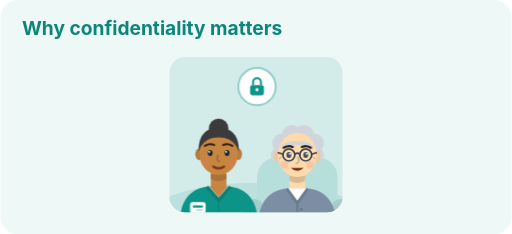
t = 0.00 s
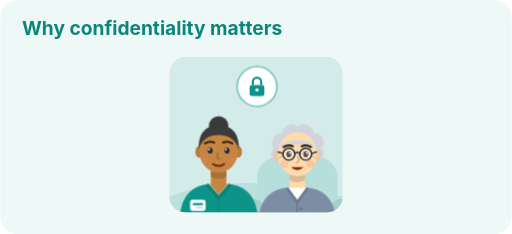
t = 1.45 s
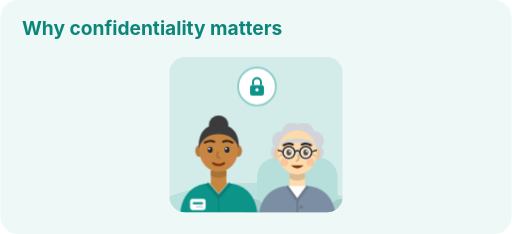
t = 2.20 s
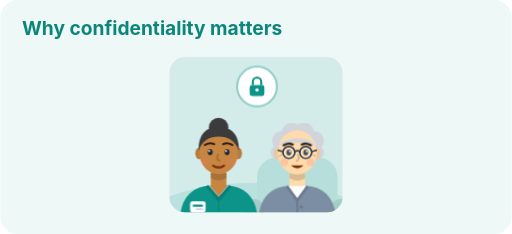
t = 3.70 s
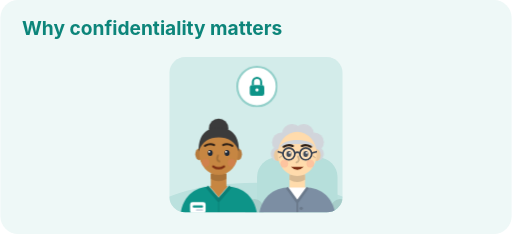
t = 4.33 s
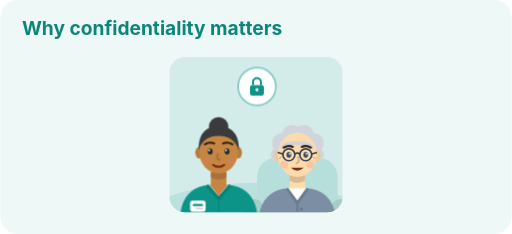
t = 5.59 s

The animated SVG that drew these frames (rendered in a browser with its animation timeline set to each time). Animation: 4 CSS @keyframes rules; one cycle of 6.70 s, repeats indefinitely.

<svg xmlns="http://www.w3.org/2000/svg" viewBox="0 0 520 238" width="640" height="293" role="img" aria-labelledby="t d" data-generator="make-illustration" data-accent="#0d9488">
  <title id="t">Why confidentiality matters</title>
  <desc id="d">A care worker sitting with an older person they support, beside the heading “Why confidentiality matters”.</desc>
  <style>
    text { font-family: Inter, Arial, sans-serif; }
    .bob { animation: bob 4.5s ease-in-out infinite; transform-box: fill-box; transform-origin: 50% 100%; }
    .blink { animation: blink 6s step-end infinite; transform-box: fill-box; transform-origin: 50% 50%; }
    .pulse { animation: pulse 2.6s ease-in-out infinite; transform-box: fill-box; transform-origin: 50% 50%; }
    .rise { animation: rise .5s ease-out both; }
    @keyframes bob { 0%,100% { transform: translateY(0) } 50% { transform: translateY(-2.5px) } }
    @keyframes blink { 0%,92%,100% { transform: scaleY(1) } 95% { transform: scaleY(.1) } }
    @keyframes pulse { 0%,100% { transform: scale(1) } 50% { transform: scale(1.07) } }
    @keyframes rise { from { opacity:0; transform: translateY(6px) } to { opacity:1; transform: translateY(0) } }
    @media (prefers-reduced-motion: reduce) {
      .bob, .blink, .pulse, .rise { animation: none }
    }
  </style>
  <defs><clipPath id="panel"><rect width="176" height="158" rx="16"/></clipPath></defs>
  <rect width="520" height="238" rx="18" fill="#eef8f7"/>
  <text x="22" y="36" font-size="19.5" font-weight="700" fill="#0c857a">Why confidentiality matters</text>
  <g transform="translate(172 58)">
    <rect width="176" height="158" rx="16" fill="#d3ecea"/>
    <g clip-path="url(#panel)">
      <ellipse cx="88" cy="162" rx="109.12" ry="34" fill="#bbe1de"/>
      <g transform="translate(130 118) scale(1.32 1.32)">
    <rect x="-31" y="-12" width="62" height="60" rx="15" fill="#b6dfdb"/>
      <rect x="-40" y="20" width="14" height="26" rx="7" fill="#a7cdc9"/>
      <rect x="26" y="20" width="14" height="26" rx="7" fill="#a7cdc9"/>
    <g class="bob" style="animation-delay:0.7s">
      <g fill="#d1d5db"><circle cx="-12" cy="-23" r="7.5"/><circle cx="-4" cy="-29" r="8"/><circle cx="5" cy="-29" r="8"/><circle cx="13" cy="-23" r="7.5"/><circle cx="-15" cy="-14" r="5.5"/><circle cx="15" cy="-14" r="5.5"/></g>
      
      <path d="M-6 2 h12 v11 c-3 3 -9 3 -12 0z" fill="#ffdbac"/>
      <path d="M-6 2 h12 v4 q-6 3.5 -12 0z" fill="#d9ba92"/>
      <path d="M-30 40 C-30 22 -21 13 -8 12 L0 21 L8 12 C21 13 30 22 30 40 Z" fill="#7c8ea3"/>
      <path d="M-8 12 L0 23 L8 12 Z" fill="#fff"/>
      <path d="M-8 12 L0 23 L8 12" stroke="#6b7a8c" stroke-width="2" fill="none" stroke-linejoin="round"/>
      <path d="M0 23 V40" stroke="#6b7a8c" stroke-width="1.4"/>
      <circle cx="3" cy="28" r="1.3" fill="#6b7a8c"/><circle cx="3" cy="35" r="1.3" fill="#6b7a8c"/>
      
      <ellipse cx="-15" cy="-13" rx="3" ry="4.5" fill="#ebc99e"/><ellipse cx="15" cy="-13" rx="3" ry="4.5" fill="#ebc99e"/>
      <ellipse cx="0" cy="-14" rx="15" ry="17" fill="#ffdbac"/>
      <path d="M-13.5 -19 C-11 -26.5 11 -26.5 13.5 -19 C9 -22.5 -9 -22.5 -13.5 -19 Z" fill="#d1d5db"/>
      
      
      <path d="M-10.5 -19.5 q3.8 -2.2 7 -0.6 M3.5 -20.1 q3.2 -1.6 7 0.6" stroke="#2d1f16" stroke-width="1.7" fill="none" stroke-linecap="round"/>
      <g class="blink">
        <ellipse cx="-6.5" cy="-14" rx="1.9" ry="2.3" fill="#1f2937"/>
        <ellipse cx="6.5" cy="-14" rx="1.9" ry="2.3" fill="#1f2937"/>
        <circle cx="-5.8" cy="-14.8" r=".7" fill="#fff"/>
        <circle cx="7.2" cy="-14.8" r=".7" fill="#fff"/>
      </g>
      <path d="M-12 -12.2 l-1.8 1.1 M12 -12.2 l1.8 1.1" stroke="#d1b48d" stroke-width=".9" stroke-linecap="round"/>
      <g fill="#fff" fill-opacity=".18" stroke="#374151" stroke-width="1.3"><circle cx="-6.5" cy="-14" r="4.6"/><circle cx="6.5" cy="-14" r="4.6"/></g><path d="M-1.9 -14.6 q1.9 -1.4 3.8 0 M-11.1 -14.6 L-14.6 -15.6 M11.1 -14.6 L14.6 -15.6" stroke="#374151" stroke-width="1.3" fill="none" stroke-linecap="round"/>
      <path d="M0.5 -12 q1.8 3.8 -1.2 4.6" stroke="#d1b48d" stroke-width="1.4" fill="none" stroke-linecap="round"/>
      <path d="M-5 -4 q5 4.6 10 0 z" fill="#7c2d12"/>
      <circle cx="-10" cy="-6.5" r="3" fill="#f87171" opacity="0.22"/>
      <circle cx="10" cy="-6.5" r="3" fill="#f87171" opacity="0.22"/>
    </g></g><g transform="translate(50 116) scale(-1.32 1.32)">
    
    <g class="bob" style="animation-delay:0s">
      <circle cx="0" cy="-33" r="7.5" fill="#3b3b3b"/>
      
      <path d="M-6 2 h12 v11 c-3 3 -9 3 -12 0z" fill="#c68642"/>
      <path d="M-6 2 h12 v4 q-6 3.5 -12 0z" fill="#a87238"/>
      <path d="M-30 40 C-30 22 -21 13 -8 12 L0 21 L8 12 C21 13 30 22 30 40 Z" fill="#0d9488"/>
      <path d="M-7 11.5 L0 20 L7 11.5 Z" fill="#c68642"/>
      <path d="M-9 12 L0 22.5 L9 12" stroke="#0b7f75" stroke-width="2.5" fill="none" stroke-linejoin="round"/>
      <path d="M0 22.5 V40" stroke="#0b7f75" stroke-width="1.2" opacity=".5"/>
      <rect x="10" y="24" width="12" height="8.5" rx="1.8" fill="#fff"/>
      <rect x="12" y="26.5" width="8" height="1.6" rx=".8" fill="#0d9488"/>
      <rect x="12" y="29.3" width="5.5" height="1.4" rx=".7" fill="#cbd5e1"/>
      
      <ellipse cx="-15" cy="-13" rx="3" ry="4.5" fill="#b67b3d"/><ellipse cx="15" cy="-13" rx="3" ry="4.5" fill="#b67b3d"/>
      <ellipse cx="0" cy="-14" rx="15" ry="17" fill="#c68642"/>
      <path d="M-15.5 -15 C-16 -31 -6 -33.5 0 -33 C6 -33.5 16 -31 15.5 -15 C13 -23 7 -26 0 -26 C-7 -26 -13 -23 -15.5 -15 Z" fill="#3b3b3b"/>
      
      
      <path d="M-10.5 -19.5 q3.8 -2.2 7 -0.6 M3.5 -20.1 q3.2 -1.6 7 0.6" stroke="#2d1f16" stroke-width="1.7" fill="none" stroke-linecap="round"/>
      <g class="blink">
        <ellipse cx="-6.5" cy="-14" rx="1.9" ry="2.3" fill="#1f2937"/>
        <ellipse cx="6.5" cy="-14" rx="1.9" ry="2.3" fill="#1f2937"/>
        <circle cx="-5.8" cy="-14.8" r=".7" fill="#fff"/>
        <circle cx="7.2" cy="-14.8" r=".7" fill="#fff"/>
      </g>
      
      
      <path d="M0.5 -12 q1.8 3.8 -1.2 4.6" stroke="#a26e36" stroke-width="1.4" fill="none" stroke-linecap="round"/>
      <path d="M-4.2 -3.6 q4.2 3 8.4 0" stroke="#7c2d12" stroke-width="1.7" fill="none" stroke-linecap="round"/>
      <circle cx="-10" cy="-6.5" r="3" fill="#f87171" opacity="0.22"/>
      <circle cx="10" cy="-6.5" r="3" fill="#f87171" opacity="0.22"/>
    </g></g>
    </g>
    <g transform="translate(89 30)"><g class="pulse">
      <circle r="19" fill="#fff" stroke="#92cfc9" stroke-width="2"/>
      <g transform="translate(-12 -12)"><path d="M8 10.5 V7.5 a4 4 0 0 1 8 0 v3" fill="none" stroke="#0d9488" stroke-width="2"/><rect x="5" y="10.5" width="14" height="10.5" rx="2.2" fill="#0d9488"/><circle cx="12" cy="15.2" r="1.6" fill="#fff"/></g>
    </g></g>
  </g>
  
</svg>
